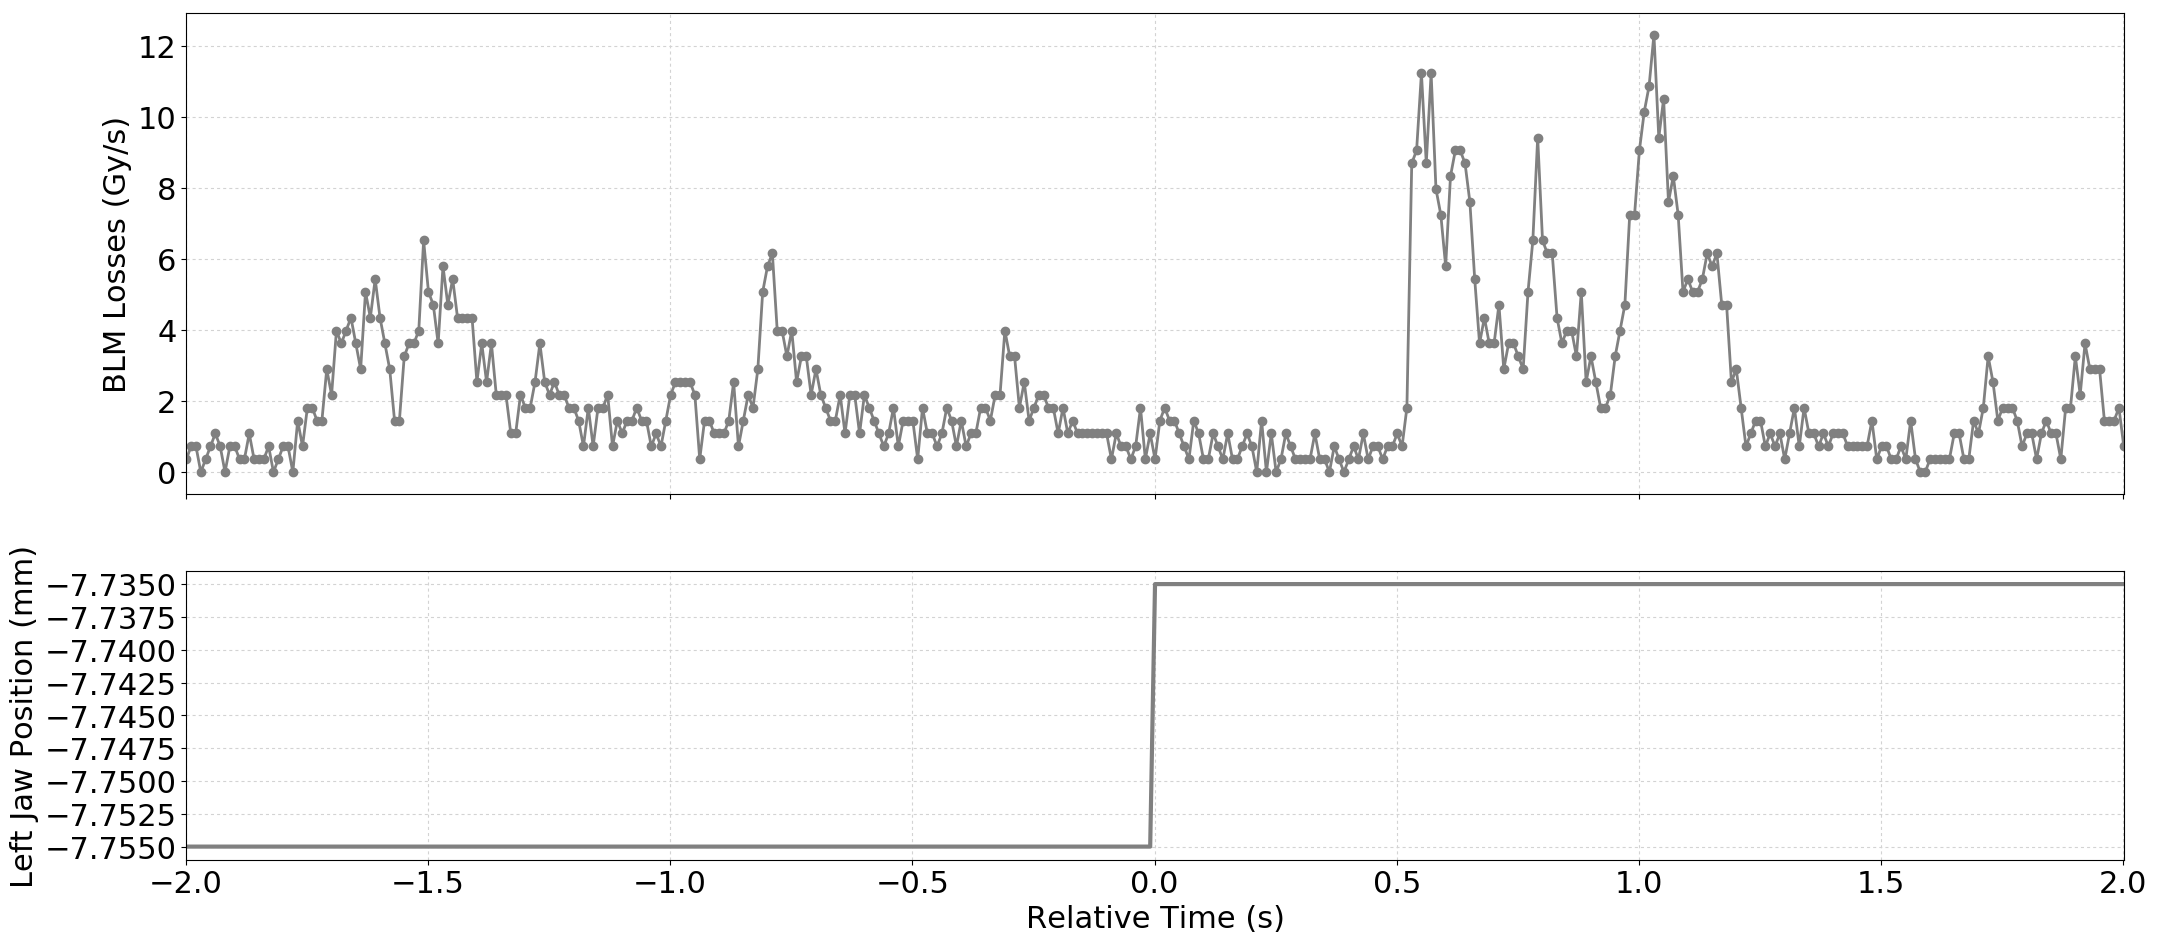

The table this chart was drawn from, first rows:
Timestamp, position, BLMTI.04L6.B2I11_TCSP.A4L6.B2
1493560615790, -7.755, 3.6200000000000004e-07
1493560615800, -7.755, 7.240000000000001e-07
1493560615810, -7.755, 7.240000000000001e-07
1493560615820, -7.755, 0.0
1493560615830, -7.755, 3.6200000000000004e-07
1493560615840, -7.755, 7.240000000000001e-07
1493560615850, -7.755, 1.0859999999999999e-06
1493560615860, -7.755, 7.240000000000001e-07
1493560615870, -7.755, 0.0
1493560615880, -7.755, 7.240000000000001e-07
1493560615890, -7.755, 7.240000000000001e-07
1493560615900, -7.755, 3.6200000000000004e-07
1493560615910, -7.755, 3.6200000000000004e-07
1493560615920, -7.755, 1.0859999999999999e-06
1493560615930, -7.755, 3.6200000000000004e-07
1493560615940, -7.755, 3.6200000000000004e-07
1493560615950, -7.755, 3.6200000000000004e-07
1493560615960, -7.755, 7.240000000000001e-07
1493560615970, -7.755, 0.0
1493560615980, -7.755, 3.6200000000000004e-07
1493560615990, -7.755, 7.240000000000001e-07
1493560616000, -7.755, 7.240000000000001e-07
1493560616010, -7.755, 0.0
1493560616020, -7.755, 1.4480000000000002e-06
1493560616030, -7.755, 7.240000000000001e-07
1493560616040, -7.755, 1.81e-06
1493560616050, -7.755, 1.81e-06
1493560616060, -7.755, 1.4480000000000002e-06
1493560616070, -7.755, 1.4480000000000002e-06
1493560616080, -7.755, 2.8960000000000003e-06
1493560616090, -7.755, 2.1719999999999997e-06
1493560616100, -7.755, 3.982e-06
1493560616110, -7.755, 3.62e-06
1493560616120, -7.755, 3.982e-06
1493560616130, -7.755, 4.343999999999999e-06
1493560616140, -7.755, 3.62e-06
1493560616150, -7.755, 2.8960000000000003e-06
1493560616160, -7.755, 5.0680000000000004e-06
1493560616170, -7.755, 4.343999999999999e-06
1493560616180, -7.755, 5.43e-06
1493560616190, -7.755, 4.343999999999999e-06
1493560616200, -7.755, 3.62e-06
1493560616210, -7.755, 2.8960000000000003e-06
1493560616220, -7.755, 1.4480000000000002e-06
1493560616230, -7.755, 1.4480000000000002e-06
1493560616240, -7.755, 3.258e-06
1493560616250, -7.755, 3.62e-06
1493560616260, -7.755, 3.62e-06
1493560616270, -7.755, 3.982e-06
1493560616280, -7.755, 6.516e-06
1493560616290, -7.755, 5.0680000000000004e-06
1493560616300, -7.755, 4.706e-06
1493560616310, -7.755, 3.62e-06
1493560616320, -7.755, 5.792000000000001e-06
1493560616330, -7.755, 4.706e-06
1493560616340, -7.755, 5.43e-06
1493560616350, -7.755, 4.343999999999999e-06
1493560616360, -7.755, 4.343999999999999e-06
1493560616370, -7.755, 4.343999999999999e-06
1493560616380, -7.755, 4.343999999999999e-06
... 341 more rows
